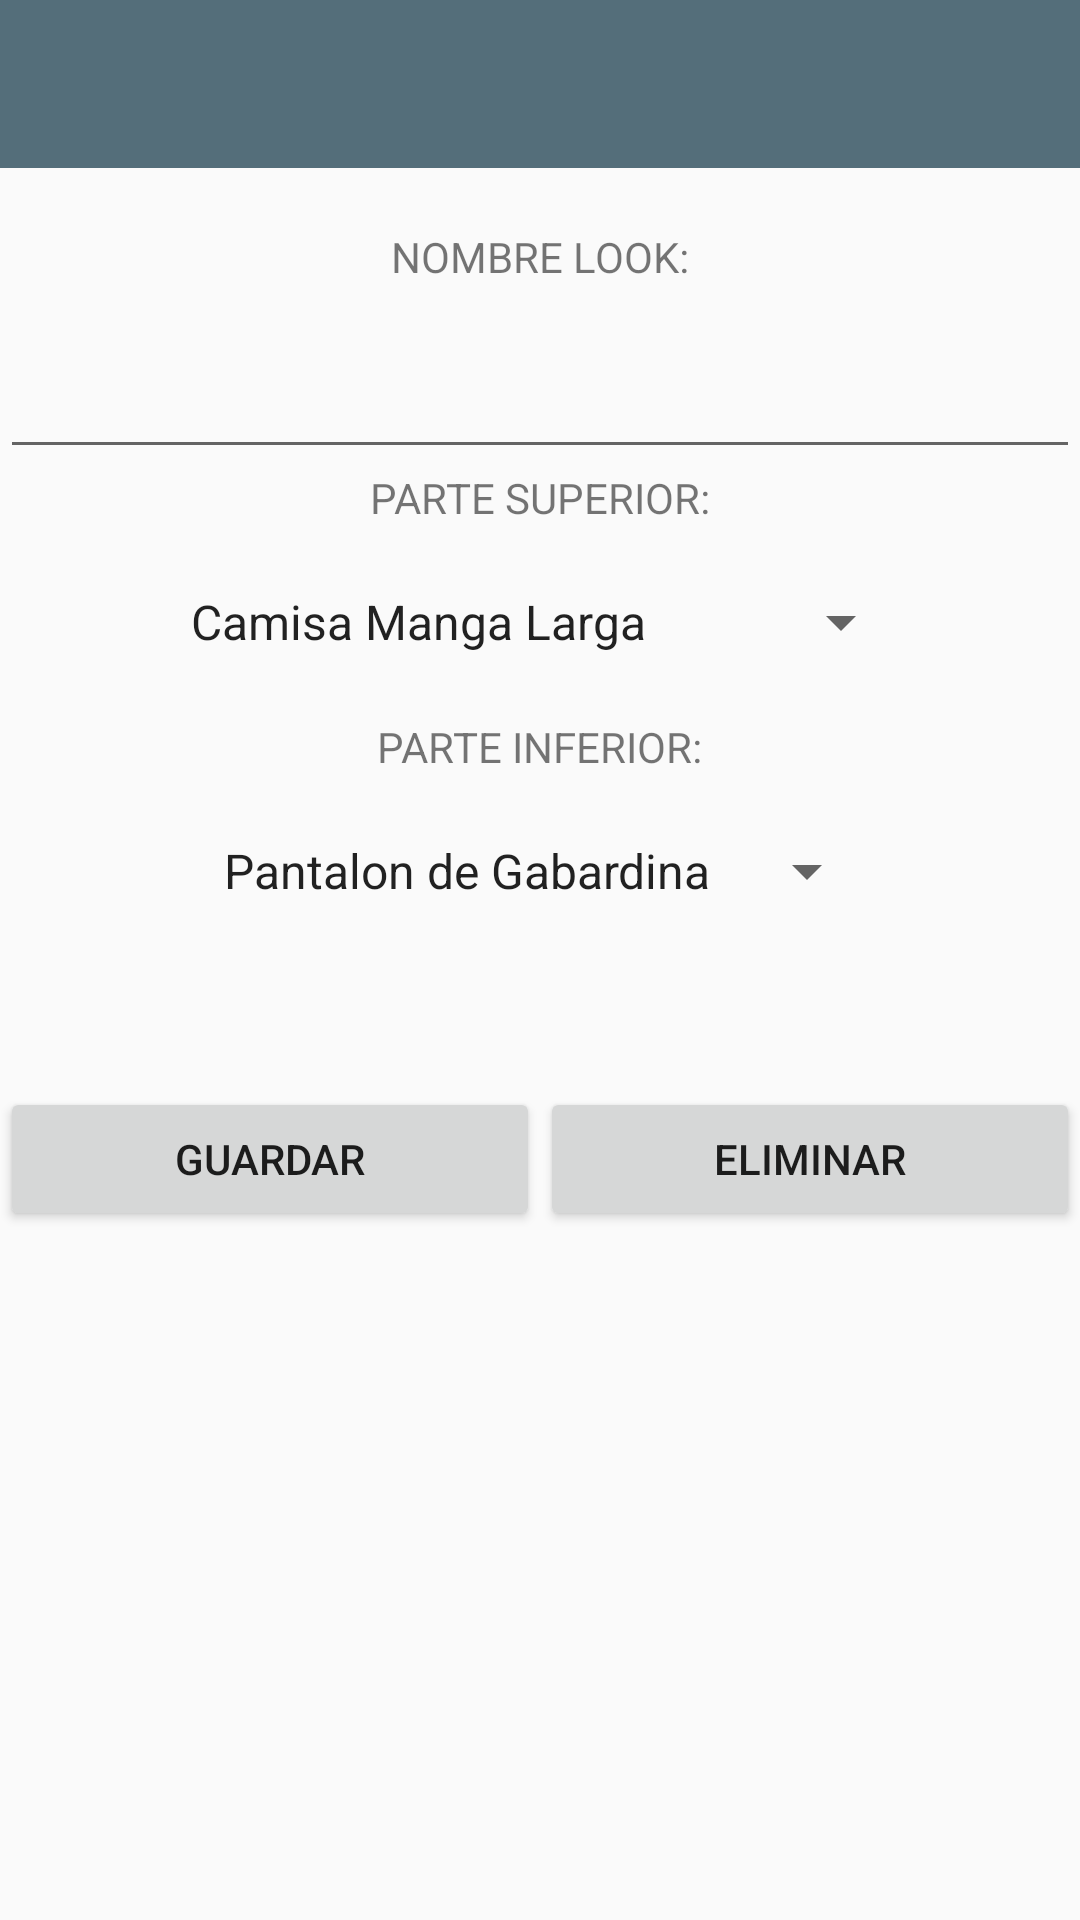

Write the Android layout XML for this screen, with the resource values it uses.
<!-- AndroidManifest.xml: application theme AppTheme -->
<!-- res/layout/activity_bmlooks.xml -->
<?xml version="1.0" encoding="utf-8"?>
<LinearLayout xmlns:android="http://schemas.android.com/apk/res/android"
    xmlns:app="http://schemas.android.com/apk/res-auto"
    xmlns:tools="http://schemas.android.com/tools"
    android:layout_width="match_parent"
    android:orientation="vertical"
    android:gravity="center_horizontal"
    android:layout_height="match_parent"
    tools:context="com.example.sapia.segundoparcial.BMLooks">

    <android.support.v7.widget.Toolbar
        android:id="@+id/toolbarMain"
        android:layout_width="match_parent"
        android:layout_height="wrap_content"
        android:background="@color/primaryColor"></android.support.v7.widget.Toolbar>

    <TextView
        android:id="@+id/txtNombreLook"
        android:layout_width="wrap_content"
        android:layout_height="wrap_content"
        android:padding="20dp"
        android:text="@string/nombrelook" />

    <EditText
        android:id="@+id/etNombreLook"
        android:layout_width="match_parent"
        android:layout_height="wrap_content"
        />

    <TextView
        android:id="@+id/txtParteSuperior"
        android:layout_width="wrap_content"
        android:layout_height="wrap_content"
        android:text="@string/partesuperior" />

    <Spinner
        android:id="@+id/spinnerRopaSuperior"
        android:entries="@array/arrayRopaSuperior"
        android:layout_width="wrap_content"
        android:layout_height="wrap_content"
        android:layout_margin="20dp" />

    <ImageView
        android:id="@+id/imgParteSuperior"
        android:layout_width="wrap_content"
        android:layout_height="wrap_content" />

    <TextView
        android:id="@+id/txtParteInferior"
        android:layout_width="wrap_content"
        android:layout_height="wrap_content"
        android:text="@string/parteinferior" />

    <Spinner
        android:id="@+id/spinnerRopaInferior"
        android:entries="@array/arrayRopaInferior"
        android:layout_width="wrap_content"
        android:layout_height="wrap_content"
        android:layout_margin="20dp" />

    <ImageView
        android:id="@+id/imgParteInferior"
        android:layout_width="wrap_content"
        android:layout_height="wrap_content" />

    <LinearLayout
        android:layout_width="match_parent"
        android:layout_height="wrap_content"
        android:orientation="horizontal"
        android:layout_marginTop="40dp"
        android:weightSum="100">

        <Button
            android:id="@+id/btnUpdateLook"
            android:layout_width="0dp"
            android:layout_height="wrap_content"
            android:layout_weight="50"
            android:text="@string/modificarlook"/>

        <Button
            android:id="@+id/btnEliminarLook"
            android:layout_width="0dp"
            android:layout_height="wrap_content"
            android:layout_weight="50"
            android:text="@string/eliminarlook" />

    </LinearLayout>

</LinearLayout>
<!-- resources referenced by this layout -->
<resources>
  <array name="arrayRopaInferior">
          <item>Pantalon de Gabardina</item>
          <item>Bermuda de Jean</item>
          <item>Malla de playa</item>
      </array>
  <array name="arrayRopaSuperior">
          <item>Camisa Manga Larga</item>
          <item>Remera de cuello redondo</item>
          <item>Chomba entallada</item>
      </array>
  <color name="primaryColor">#546e7a</color>
  <string name="eliminarlook">ELIMINAR</string>
  <string name="modificarlook">GUARDAR</string>
  <string name="nombrelook">NOMBRE LOOK:</string>
  <string name="parteinferior">PARTE INFERIOR:</string>
  <string name="partesuperior">PARTE SUPERIOR:</string>
  <style name="AppTheme" parent="Theme.AppCompat.Light.NoActionBar">
          
          <item name="colorPrimary">@color/colorPrimary</item>
          <item name="colorPrimaryDark">@color/colorPrimaryDark</item>
          <item name="colorAccent">@color/colorAccent</item>
      </style>
  <color name="colorPrimary">#546e7a</color>
  <color name="colorPrimaryDark">#29434e</color>
  <color name="colorAccent">#E6E6E6</color>
</resources>
